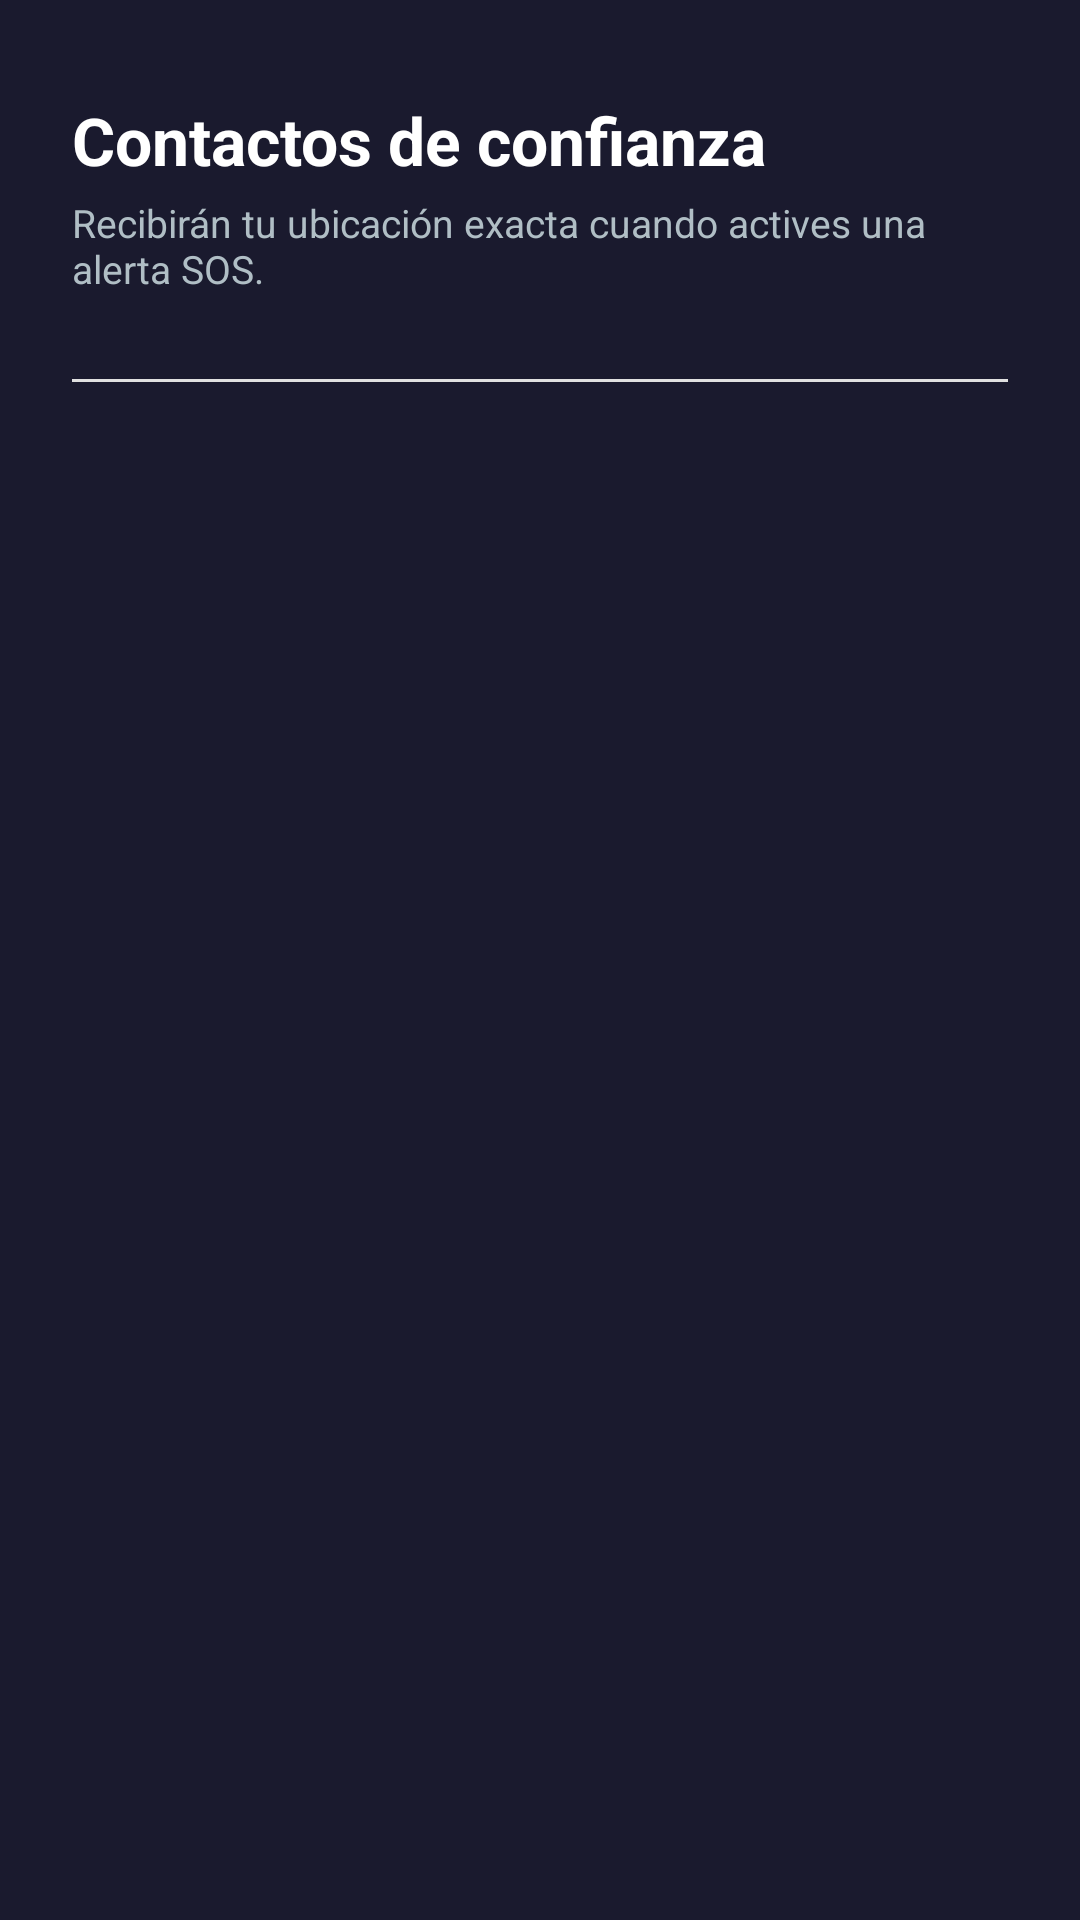

Layout XML and referenced resources for this Android screen:
<!-- AndroidManifest.xml: application theme Theme.AlertaSegura -->
<!-- res/layout/fragment_contacts.xml -->
<?xml version="1.0" encoding="utf-8"?>
<androidx.core.widget.NestedScrollView
    xmlns:android="http://schemas.android.com/apk/res/android"
    xmlns:app="http://schemas.android.com/apk/res-auto"
    android:layout_width="match_parent"
    android:layout_height="match_parent"
    android:background="#1A1A2E">

    <LinearLayout
        android:layout_width="match_parent"
        android:layout_height="wrap_content"
        android:orientation="vertical"
        android:paddingBottom="32dp">

        
        <TextView
            android:layout_width="wrap_content"
            android:layout_height="wrap_content"
            android:text="Contactos de confianza"
            android:textSize="22sp"
            android:textStyle="bold"
            android:textColor="#FFFFFF"
            android:layout_marginTop="32dp"
            android:layout_marginStart="24dp"/>

        <TextView
            android:layout_width="match_parent"
            android:layout_height="wrap_content"
            android:text="Recibirán tu ubicación exacta cuando actives una alerta SOS."
            android:textSize="13sp"
            android:textColor="#B0BEC5"
            android:layout_marginStart="24dp"
            android:layout_marginEnd="24dp"
            android:layout_marginTop="4dp"
            android:layout_marginBottom="12dp"/>

        
        <TextView
            android:id="@+id/tvEmptyState"
            android:layout_width="match_parent"
            android:layout_height="wrap_content"
            android:text="Aún no tienes contactos de emergencia.\nBusca a tus amigos abajo 👇"
            android:textSize="14sp"
            android:textColor="#FFFFFF"
            android:gravity="center"
            android:padding="24dp"
            android:visibility="gone"/>

        
        
        <androidx.recyclerview.widget.RecyclerView
            android:id="@+id/rvContacts"
            android:layout_width="match_parent"
            android:layout_height="wrap_content"
            android:paddingStart="16dp"
            android:paddingEnd="16dp"
            android:nestedScrollingEnabled="false"
            android:clipToPadding="false"/>

        
        <View
            android:layout_width="match_parent"
            android:layout_height="1dp"
            android:background="#E0E0E0"
            android:layout_marginTop="16dp"
            android:layout_marginBottom="16dp"
            android:layout_marginStart="24dp"
            android:layout_marginEnd="24dp"/>

        
        <LinearLayout
            android:id="@+id/layoutSuggestions"
            android:layout_width="match_parent"
            android:layout_height="wrap_content"
            android:orientation="vertical"
            android:visibility="gone">

            <LinearLayout
                android:layout_width="match_parent"
                android:layout_height="wrap_content"
                android:orientation="horizontal"
                android:gravity="center_vertical"
                android:layout_marginStart="24dp"
                android:layout_marginEnd="24dp"
                android:layout_marginBottom="8dp">

                <TextView
                    android:layout_width="0dp"
                    android:layout_height="wrap_content"
                    android:layout_weight="1"
                    android:text="Tus contactos en Alerta Segura"
                    android:textSize="16sp"
                    android:textStyle="bold"
                    android:textColor="#FFFFFF"/>

                
                <ProgressBar
                    android:id="@+id/progressSync"
                    android:layout_width="24dp"
                    android:layout_height="24dp"
                    android:visibility="gone"/>

            </LinearLayout>

            
            <com.google.android.material.button.MaterialButton
                android:id="@+id/btnGrantContacts"
                android:layout_width="wrap_content"
                android:layout_height="wrap_content"
                android:layout_gravity="center_horizontal"
                android:layout_marginTop="8dp"
                android:layout_marginBottom="8dp"
                android:text="Permitir acceso a contactos"
                android:textSize="14sp"
                app:backgroundTint="#1A3A5C"
                android:visibility="gone"/>

            
            <TextView
                android:id="@+id/tvNoMatches"
                android:layout_width="match_parent"
                android:layout_height="wrap_content"
                android:text="Ninguno de tus contactos usa Alerta Segura todavía."
                android:textSize="14sp"
                android:textColor="#AAAAAA"
                android:gravity="center"
                android:padding="16dp"
                android:visibility="gone"/>

            
            <androidx.recyclerview.widget.RecyclerView
                android:id="@+id/rvPhoneMatches"
                android:layout_width="match_parent"
                android:layout_height="wrap_content"
                android:paddingStart="16dp"
                android:paddingEnd="16dp"
                android:nestedScrollingEnabled="false"
                android:clipToPadding="false"/>

        </LinearLayout>

    </LinearLayout>
</androidx.core.widget.NestedScrollView>
<!-- resources referenced by this layout -->
<resources>
  <style name="Theme.AlertaSegura" parent="Base.Theme.AlertaSegura" />
  <style name="Base.Theme.AlertaSegura" parent="Theme.Material3.DayNight.NoActionBar">
          
          
      </style>
</resources>
